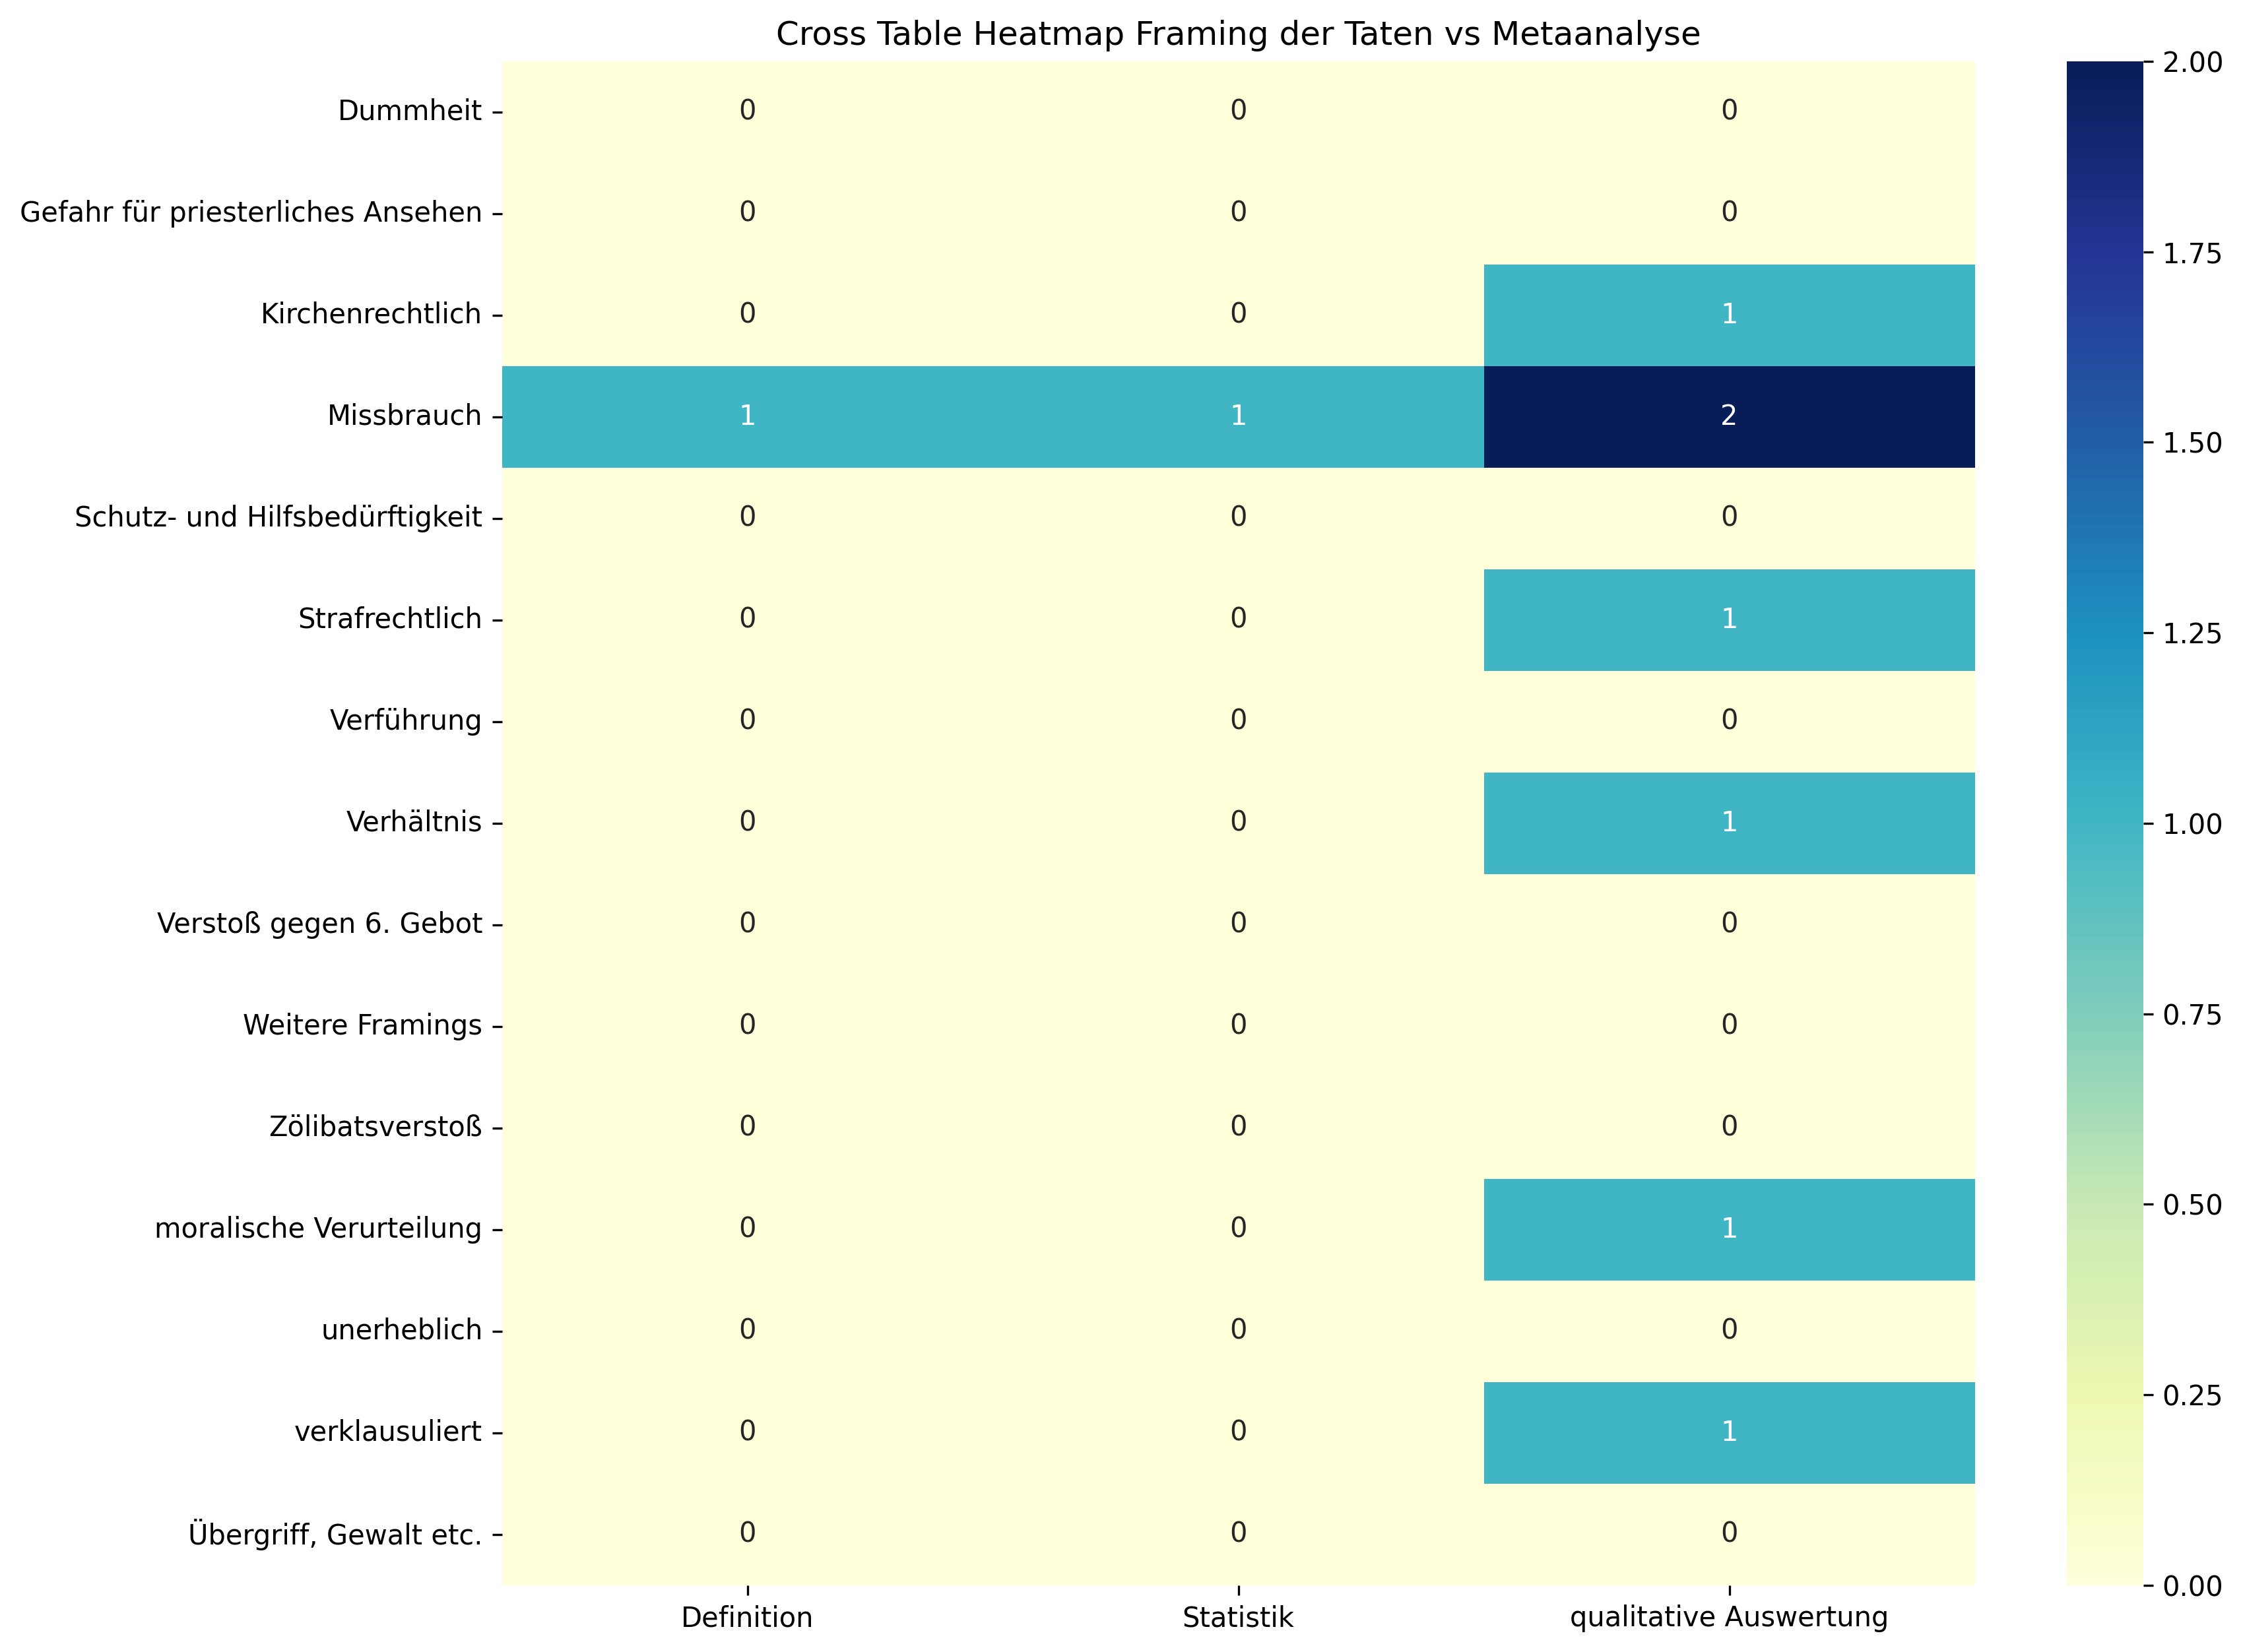

The data file committed next to this chart (first rows):
, Definition, Statistik, qualitative Auswertung, Sum
Dummheit, 0, 0, 0, 0
Gefahr für priesterliches Ansehen, 0, 0, 0, 0
Kirchenrechtlich, 0, 0, 1, 1
Missbrauch, 1, 1, 2, 4
Schutz- und Hilfsbedürftigkeit, 0, 0, 0, 0
Strafrechtlich, 0, 0, 1, 1
Verführung, 0, 0, 0, 0
Verhältnis, 0, 0, 1, 1
Verstoß gegen 6. Gebot, 0, 0, 0, 0
Weitere Framings, 0, 0, 0, 0
Zölibatsverstoß, 0, 0, 0, 0
moralische Verurteilung, 0, 0, 1, 1
unerheblich, 0, 0, 0, 0
verklausuliert, 0, 0, 1, 1
Übergriff, Gewalt etc., 0, 0, 0, 0
Sum, 1, 1, 7, 9
